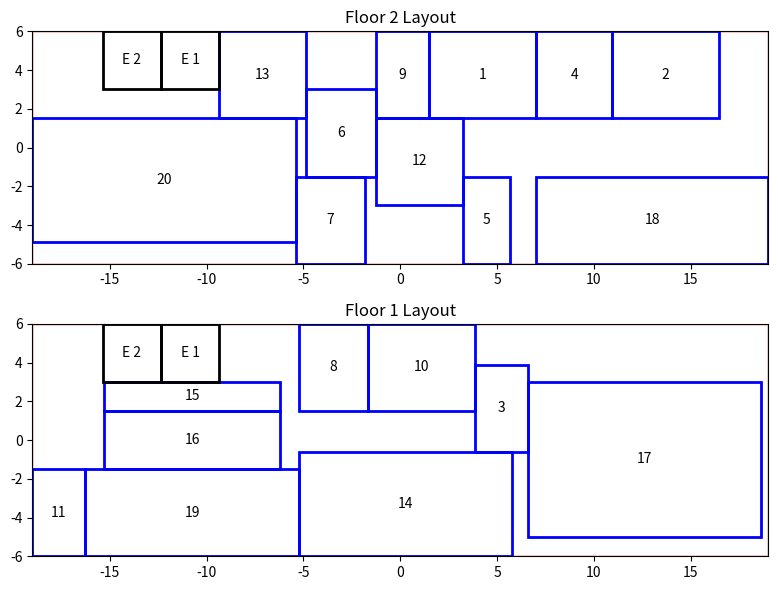

Here is the Python script that generated this plot:
import matplotlib.pyplot as plt
import matplotlib.patches as patches
import random

def draw_floor_layout(X, Y, H, W, d, a, b, ax, floor_title, elevator_count=2):
    """
    Draws the layout of rectangles on a floor within a larger rectangle, labeling the last `elevator_count` rectangles as elevators.

    :param X: List of x center coordinates of rectangles
    :param Y: List of y center coordinates of rectangles
    :param H: List of heights of rectangles
    :param W: List of widths of rectangles
    :param d: List of labels for the rectangles
    :param a: Width of the larger rectangle
    :param b: Height of the larger rectangle
    :param ax: The axes object where the rectangles will be drawn
    :param floor_title: The title for the floor
    :param elevator_count: The number of elevators on the floor
    """
    # Draw the larger rectangle centered at (0,0)
    larger_rect = patches.Rectangle((-a/2, -b/2), a, b, linewidth=1, edgecolor='r', facecolor='none')
    ax.add_patch(larger_rect)

    # Draw each rectangle
    for i, (x, y, h, w, label) in enumerate(zip(X, Y, H, W, d)):
        lower_left_x = x - w / 2
        lower_left_y = y - h / 2
        # Set the edge color
        edge_color = 'black' if i >= len(X) - elevator_count else 'blue'
        rect = patches.Rectangle((lower_left_x, lower_left_y), w, h, linewidth=2, edgecolor=edge_color, facecolor='none')
        ax.add_patch(rect)
        # Add a label in the center of each rectangle
        label_text = f"E {i - len(X) + elevator_count + 1}" if i >= len(X) - elevator_count else label
        ax.text(x, y, label_text, color='black', ha='center', va='center')

    ax.set_xlim(-a/2, a/2)
    ax.set_ylim(-b/2, b/2)
    ax.set_aspect('equal', adjustable='box')
    ax.set_title(floor_title)

def draw_floors_layout(X1, Y1, H1, W1, d1, X2, Y2, H2, W2, d2, a, b):
    fig, axs = plt.subplots(2, 1, figsize=(12, 6))
    plt.subplots_adjust(hspace=2)

    draw_floor_layout(X1, Y1, H1, W1, d1, a, b, axs[1], "Floor 1 Layout")
    draw_floor_layout(X2, Y2, H2, W2, d2, a, b, axs[0], "Floor 2 Layout")

    plt.tight_layout()
    plt.show()




a = 38
b = 12

Z1 = [0,0,1,0,0,0,0,1,0,1,1,0,0,1,1,1,1,0,1,0,1,1]
Z2 = [1,1,0,1,1,1,1,0,1,0,0,1,1,0,0,0,0,1,0,1,1,1]
H = [4.5, 4.5, 4.5, 4.5, 4.5, 4.5, 4.5, 4.5, 4.5, 4.5, 4.5, 4.5, 4.5, 5.4, 1.5, 3, 8, 4.5, 4.5, 6.4, 3, 3]
W = [5.5, 5.5, 2.75, 3.95, 2.4, 3.6, 3.6, 3.6, 2.75, 5.5, 2.75, 4.5, 4.5, 11, 9.1, 9.1, 12, 12, 11, 13.6, 3, 3]
X = [4.25, 13.7, 5.225 ,8.975, 4.45, -3.05, -3.6,  -3.45, 0.125, 1.1, -17.625, 1,   - 7.1,  0.25, -10.75 ,-10.75, 12.6,13,  -10.75,  -12.2, -10.85, -13.85]
Y = [3.75, 3.75, 1.65, 3.75,  -3.75, 0.75,  -3.75, 3.75,  3.75,  3.75, -3.75,  -0.7, 3.75, -3.3, 2.25,0,  -1,    -3.75,    -3.75,   -1.7,  4.5,    4.5]
'''
Z1 = [1,0,1,1,1,1,1,1,1,1,1,0,1,0,1,1,0,0,1,1,1,1]
Z2 = [0,1,0,0,0,0,0,0,0,0,0,1,0,1,0,0,1,1,0,0,1,1]
X=[9.55, 15.175, 29.9187, 25.6062, 27.9875, 20.7125, 2.9375, 17.0875, 22.4688, 13.675, 23.0938, 23.125, 5.8, 4.95, 13.675, 17.0875, 17.9, 8.6125, 8.4125, 30.75, 19.9375, 2.6125]
Y=[0,    0,      6,       6,       6,       6,       6,       0,       0,      0,        6,     0,       0,    6,      6,       6,     6,   0,      6,       0,     0,       0]
H=[6,6,6,6,6,6,6,6,6,6,6,6,6,6,6,6,6,6,6,6,3,3]
W=[4.125,4.125,2.0625,2.9625,1.8,2.7,2.7,2.7,2.0625,4.125,2.0625,3.375,3.375,9.9,2.275,4.55,16,9,8.25,14.50666667,3,3]
'''


print(len(W))
print(len(H))
print(len(Y))
print(len(X))
X1 = []
Y1 = []
H1 = []
W1 = []
d1=[]

X2 = []
Y2 = []
H2 = []
W2 = []
d2=[]

for i in range(len(Z1)):
    if Z1[i] == 1:
        X1.append(X[i])
        Y1.append(Y[i])
        H1.append(H[i])
        W1.append(W[i])
        d1.append(i+1)

for i in range(len(Z1)):
    if Z2[i] == 1:
        X2.append(X[i])
        Y2.append(Y[i])
        H2.append(H[i])
        W2.append(W[i])
        d2.append(i+1)

print(d1)
print(d2)

draw_floors_layout(X1, Y1, H1, W1, d1, X2, Y2, H2, W2, d2, a, b)
